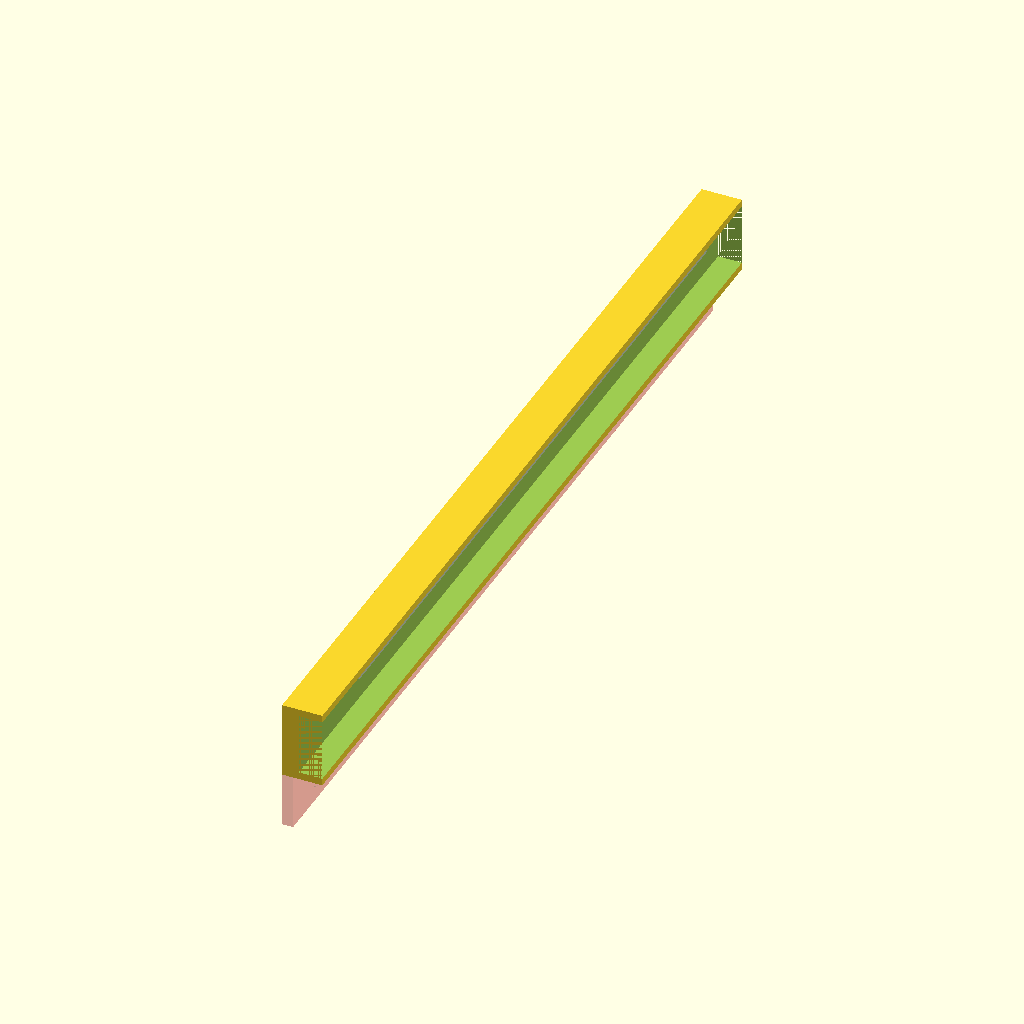
Cell 1 — every parameter at its default value.
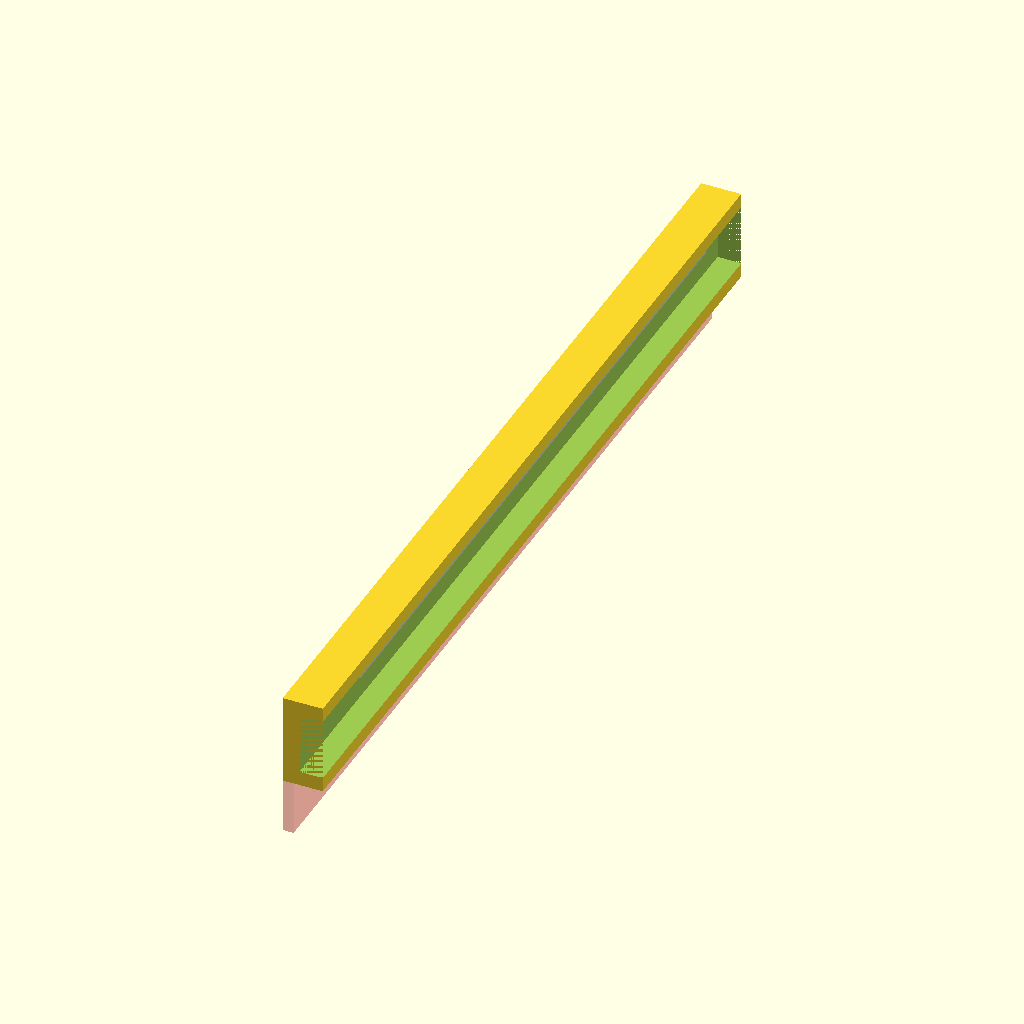
Cell 2: wallThickness = 4 (everything else at default).
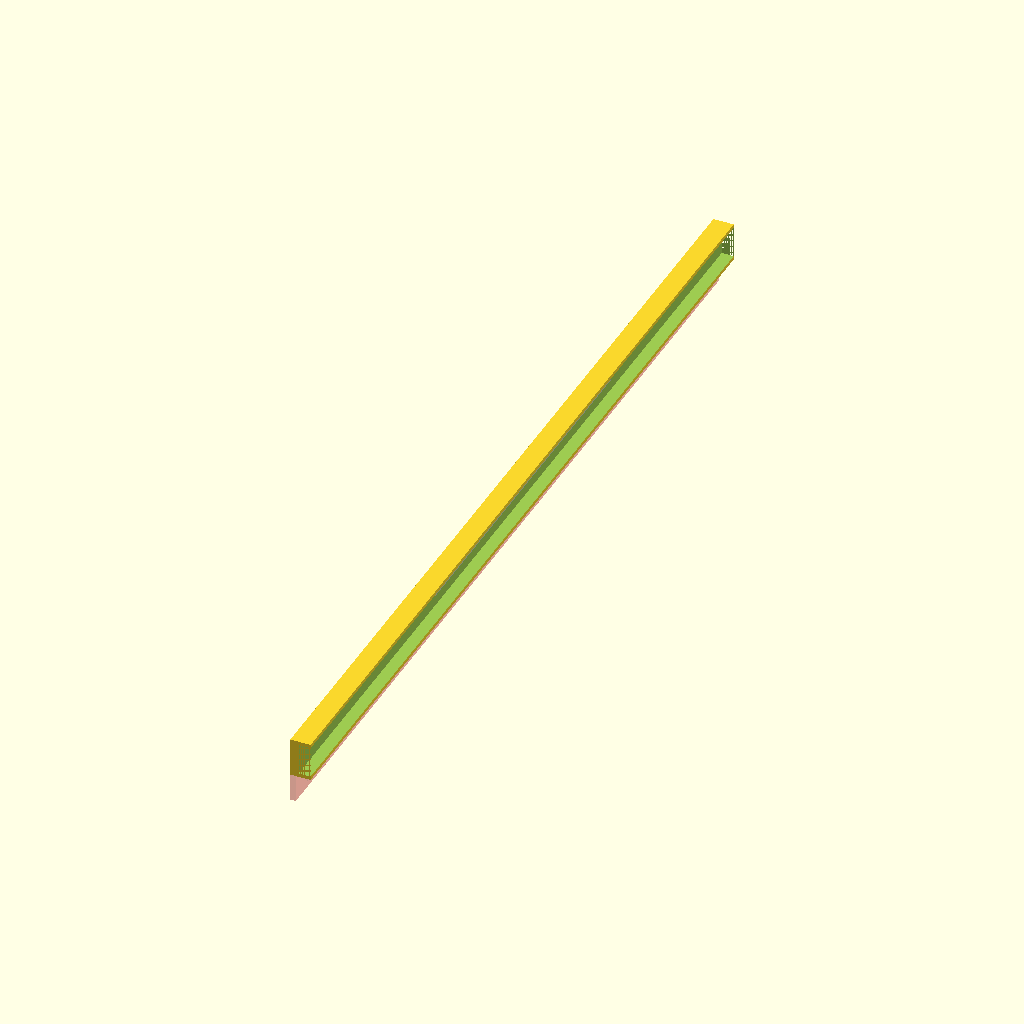
Cell 3 — runnerLength set to 492, the other parameters unchanged.
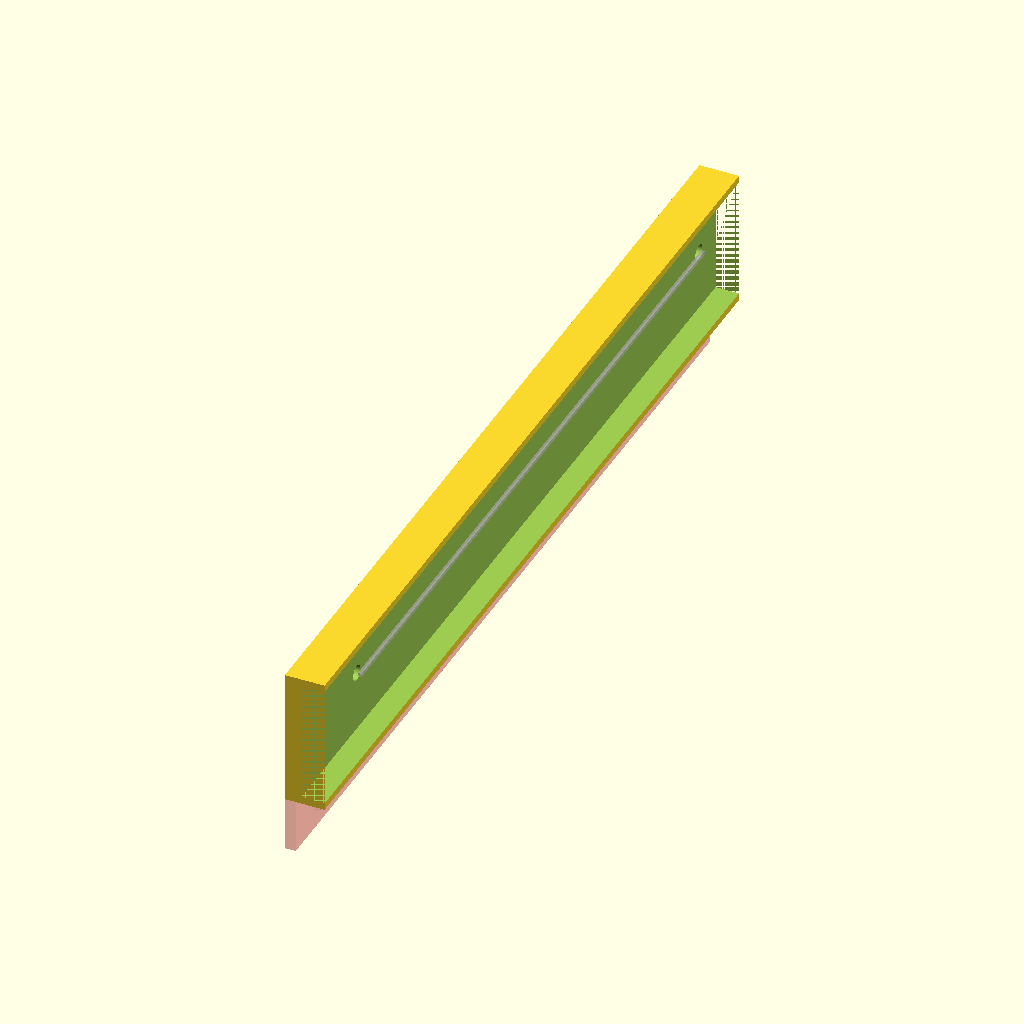
Cell 4: the same model with runnerHeight = 34.
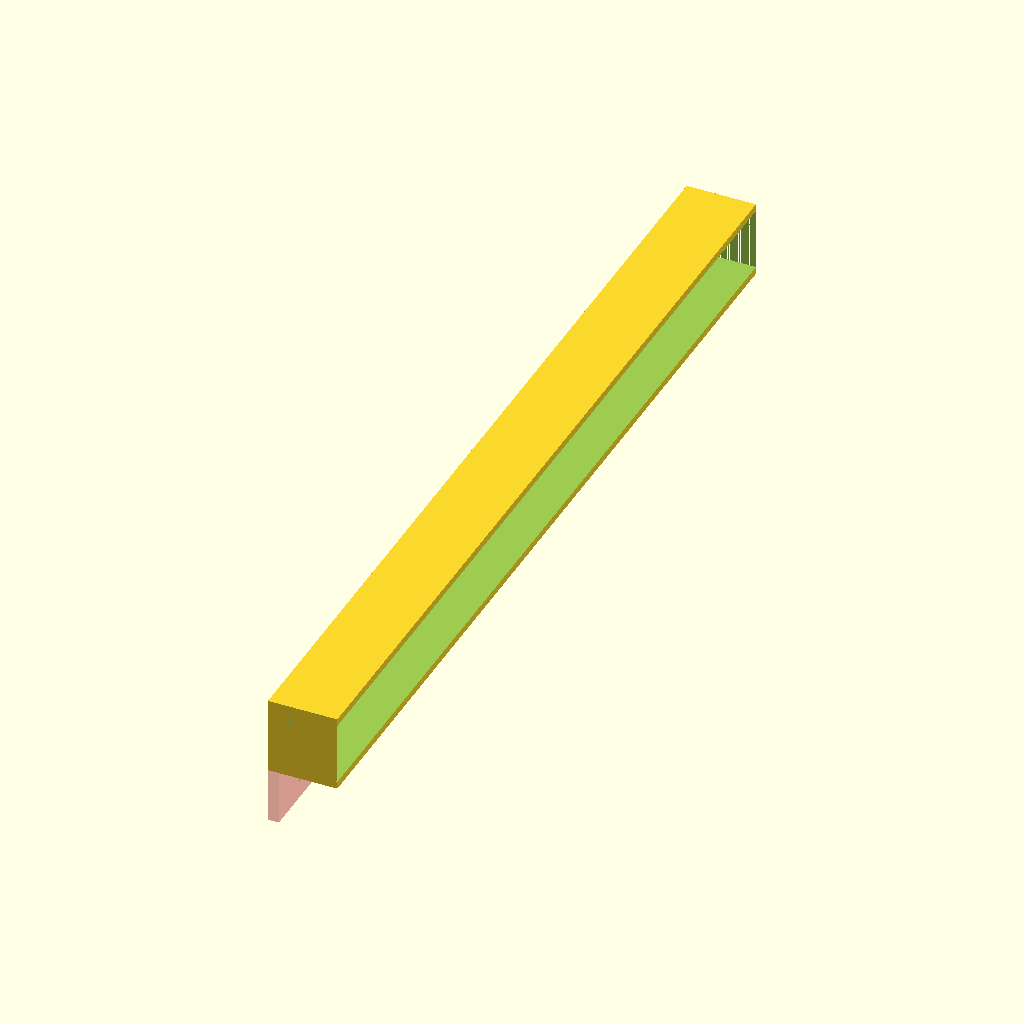
Cell 5: runnerDepth = 16 (everything else at default).
The same orthographic view direction (rotation 55°, 0°, 25°; colour scheme Cornfield) for every cell, with the view re-fitted per cell, so scale and position can differ between cells.
The OpenSCAD source (drawerRailBracket.scad):
// A couple of brackets for Drawer Runners that I happen to have.
// Need to have screw holes to match the drawer runners.
// Needs to have Supports for screw to chipboard side of cabinet.
// Needs to have Supports for screw to chipboard base of drawer.
// Needs to have a lip to hold the AMS in place.
// It would be nice if the drawer runner can snugly fit into this bracket.

use <screwHeads.scad>


wallThickness = 2;

runnerLength = 246;
runnerHeight = 17;
runnerDepth = 8;
runnerScrewFront = 10+0;  // to be measured
runnerScrewBack = 32+1;  // to be measured
runnerScrewHeadDiameter = 8.25; // 7.75
runnerScrewHeadHeight = 3; // to be measured
runnerScrewHoleDiameter = 4+0.25; // to be adjusted to fit

amsLipHeight = 3; // to be measured
amsLength = 300; // to be measured

amsLipWidth = 20; // to be adjusted to fit

chipboardHeight = 16; // to be measured

sideBracketHeight = 15; // to adjusted to fit


module sideBracketScrewHoles() {
    screwSpacing=(runnerLength-30)/2;
    translate([1.5,0,0]) {
    rotate([0,0,180]) {
        translate([0,-screwSpacing,0]) {
            screw_8G(shaftLength=10);
        }
        
        screw_8G(shaftLength=10);
        translate([0,screwSpacing,0]) {
            screw_8G(shaftLength=10);
        }
    }
    }
}

module sideBracket() {
    #translate([3/2,0,-sideBracketHeight/2]) {
        difference() {
            cube([3, runnerLength, sideBracketHeight], true);
            sideBracketScrewHoles();
        }
    }
    translate([(runnerDepth+(runnerScrewHeadHeight))/2,0,(runnerHeight+(wallThickness*2))/2]) {
        drawerRailPocket();
    }
}

module drawerBracket() {

}

module runnerScrewHole() {
    rotate([0,90,0]) {
        cylinder(h=runnerScrewHeadHeight, d2=runnerScrewHoleDiameter, d1=runnerScrewHeadDiameter, $fn=360);
        cylinder(h=100, d=runnerScrewHoleDiameter, $fn=360);
    }
}

module drawerRailPocket() {
    length = runnerLength;
    difference() {
        cube([runnerDepth+(runnerScrewHeadHeight), length, runnerHeight + (wallThickness*2)], true);
        translate([runnerScrewHeadHeight, 0, 0])
            cube([runnerDepth, length, runnerHeight], true);
        translate([-(runnerDepth+(runnerScrewHeadHeight))/2,length/2-runnerScrewFront,0]) {
            runnerScrewHole();
        }
        translate([-(runnerDepth+(runnerScrewHeadHeight))/2,-(length/2-runnerScrewBack),0]) {
            runnerScrewHole();
        }
    }
    %translate([0,11.5,0]) {
        screwSpacing=204;
        cube([1,screwSpacing,1], true);
    }

}

module screwSpacerTemplate() {
//    screwSpacing=203.2;
    screwSpacing=204;
    translate([-screwSpacing/2, 0, 0]) {
        cylinder(h=5, d=3, $fn=360);
    }
    translate([screwSpacing/2, 0, 0]) {
        cylinder(h=5, d=3, $fn=360);
    }
    cube([screwSpacing+4,2, 2], true);
    cube([4,4, 2], true);
    //cube([screwSpacing,2, 4], true);
}

//drawerRailPocket();

sideBracket();

//screwSpacerTemplate();
Parameter table extracted from the source (name, type, default, range or options):
wallThickness: number, default 2
runnerLength: number, default 246
runnerHeight: number, default 17
runnerDepth: number, default 8
runnerScrewHeadDiameter: number, default 8.25
runnerScrewHeadHeight: number, default 3
amsLipHeight: number, default 3
amsLength: number, default 300
amsLipWidth: number, default 20
chipboardHeight: number, default 16
sideBracketHeight: number, default 15
